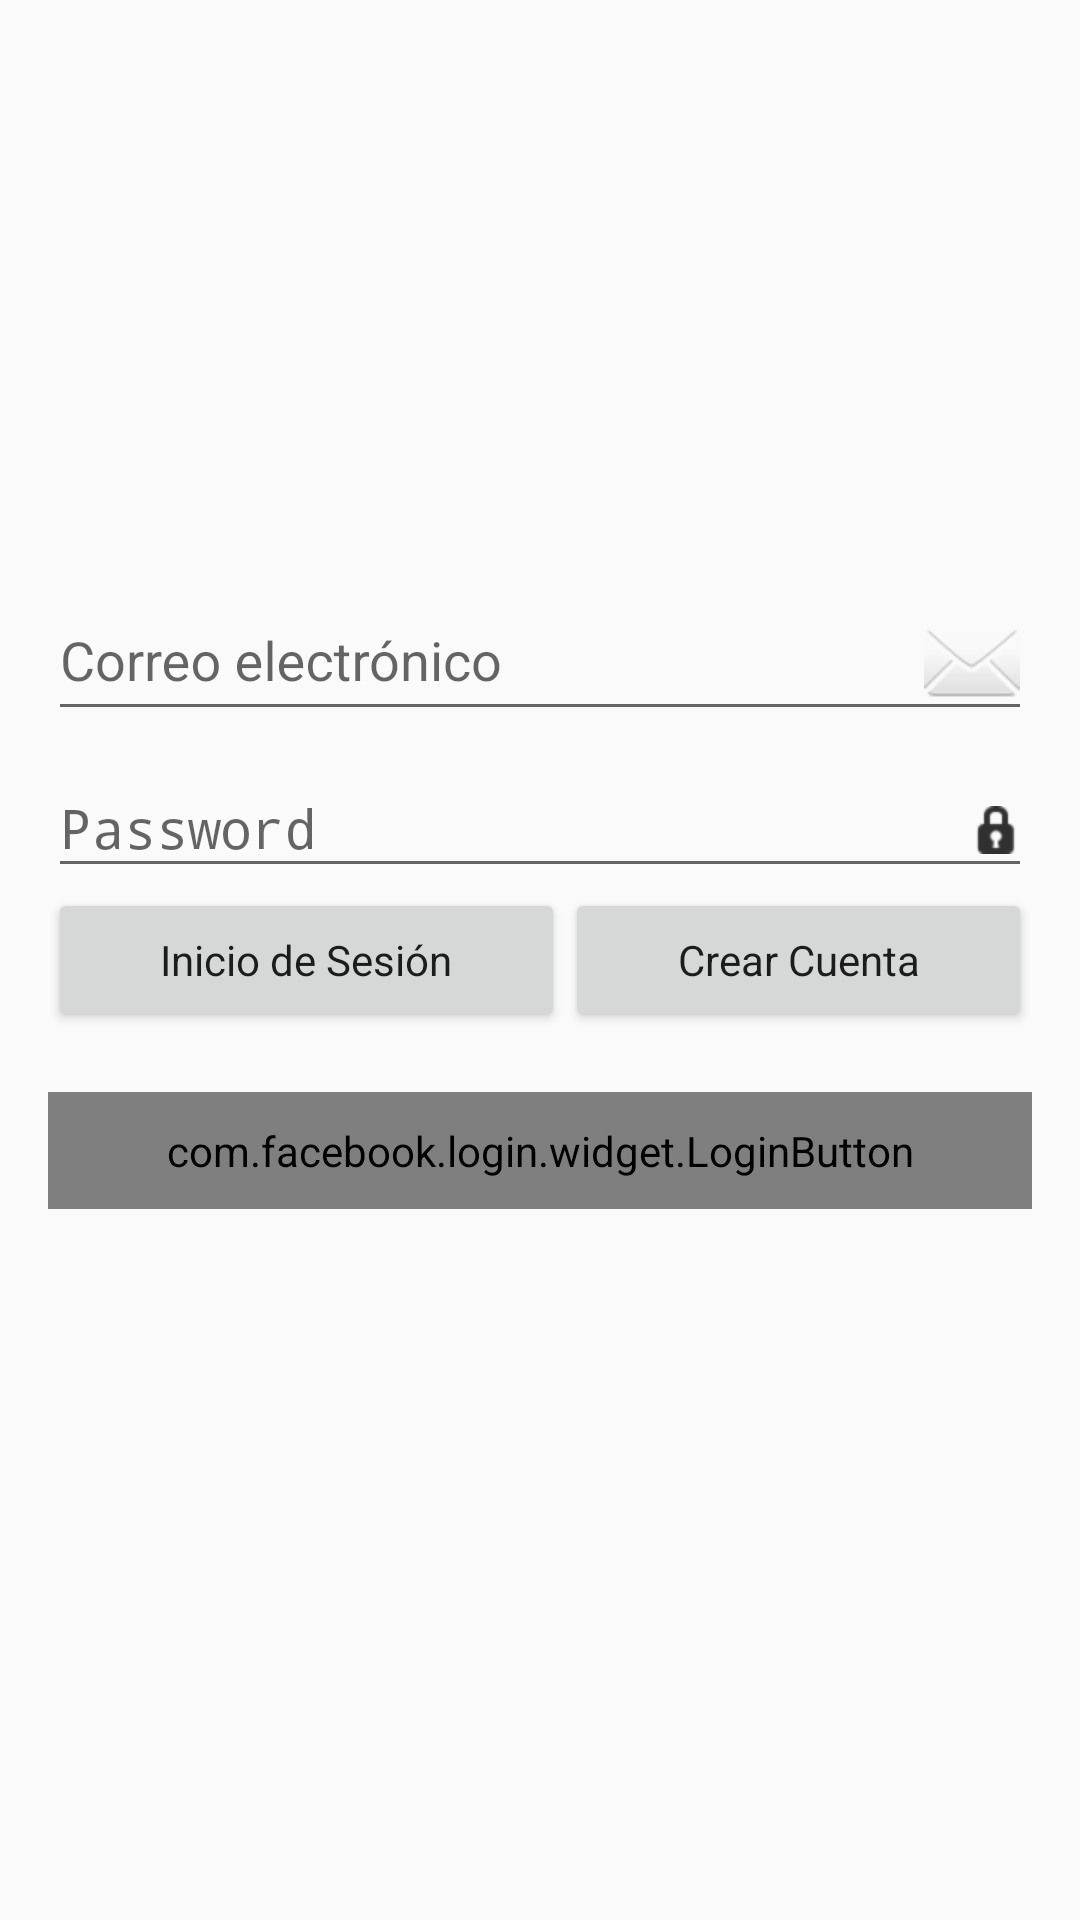

Write the Android layout XML for this screen, with the resource values it uses.
<!-- AndroidManifest.xml: activity theme AppTheme.NoAcctionBar -->
<!-- res/layout/activity_login.xml -->
<?xml version="1.0" encoding="utf-8"?>
<RelativeLayout
xmlns:android="http://schemas.android.com/apk/res/android"
    xmlns:facebook="http://schemas.android.com/apk/res-auto"
    xmlns:tools="http://schemas.android.com/tools"
android:id="@+id/layoutMainContainer"
android:layout_width="match_parent"
android:layout_height="match_parent"
android:paddingBottom="@dimen/activity_vertical_margin"
android:paddingLeft="@dimen/activity_horizontal_margin"
android:paddingRight="@dimen/activity_horizontal_margin"
android:paddingTop="@dimen/activity_vertical_margin"
tools:context="com.example.android.selforder.login.ui.LoginActivity">

<android.support.design.widget.TextInputLayout
    android:layout_width="match_parent"
    android:layout_height="wrap_content"
    android:layout_above="@+id/wrapperPassword"
    >

    <EditText
        android:layout_width="match_parent"
        android:layout_height="wrap_content"
        android:drawableRight="@android:drawable/ic_dialog_email"
        android:inputType="textEmailAddress"
        android:ems="10"
        android:hint="@string/login.message.email"
        android:id="@+id/editTxtEmail"


        />

</android.support.design.widget.TextInputLayout>

<android.support.design.widget.TextInputLayout
    android:layout_width="match_parent"
    android:layout_height="wrap_content"
    android:id="@+id/wrapperPassword"
    android:layout_above="@+id/layoutsButtons"
    >

    <EditText
        android:layout_width="match_parent"
        android:layout_height="wrap_content"
        android:drawableRight="@android:drawable/ic_secure"
        android:inputType="textPassword"
        android:ems="10"
        android:hint="@string/login.message.password"
        android:id="@+id/editTxtPassword" />

</android.support.design.widget.TextInputLayout>



<LinearLayout
    android:layout_width="match_parent"
    android:layout_height="wrap_content"
    android:orientation="horizontal"
    android:id="@+id/layoutsButtons"
    android:layout_centerInParent="true"
    >

    <Button
        android:text="@string/login.button.signin"
        android:layout_width="wrap_content"
        android:layout_height="wrap_content"
        android:id="@+id/btnSignin"
        android:layout_weight="1"
        android:textAllCaps="false"
        android:fontFamily="sans-serif" />

    <Button
        android:text="@string/login.button.signup"
        android:layout_width="wrap_content"
        android:layout_height="wrap_content"
        android:id="@+id/btnSignup"
        android:layout_weight="1"
        android:layout_below="@+id/layoutsButtons"
        android:textAllCaps="false"
        android:fontFamily="sans-serif" />



</LinearLayout>

    <ProgressBar
    android:layout_width="wrap_content"
    android:layout_height="wrap_content"
    android:id="@+id/progressBar"
    android:layout_below="@id/layoutsButtons"
    android:layout_centerHorizontal="true"
    android:visibility="visible"
    style="?android:attr/progressBarStyleLarge"/>

    <com.facebook.login.widget.LoginButton
        facebook:com_facebook_login_text="@string/login.button.facebook.signin"
        facebook:com_facebook_logout_text="@string/login.button.facebook.signout"
        android:id="@+id/btnLogin"
        android:layout_width="match_parent"
        android:layout_height="wrap_content"
        android:textSize="14.0dp"
        android:layout_below="@+id/layoutsButtons"
        android:paddingTop="10dp"
        android:paddingBottom="10dp"
        android:layout_marginTop="20dp"
        android:layout_centerHorizontal="true" />



</RelativeLayout>
<!-- resources referenced by this layout -->
<resources>
  <dimen name="activity_horizontal_margin">16dp</dimen>
  <dimen name="activity_vertical_margin">16dp</dimen>
  <string name="login.button.facebook.signin">Iniciar con Facebook</string>
  <string name="login.button.facebook.signout">Cerrar Sesión</string>
  <string name="login.button.signin">Inicio de Sesión</string>
  <string name="login.button.signup">Crear Cuenta</string>
  <string name="login.message.email">Correo electrónico</string>
  <string name="login.message.password">Password</string>
  <style name="AppTheme.NoAcctionBar">
          <item name="windowActionBar">false</item>
          <item name="windowNoTitle">true</item>
      </style>
</resources>
